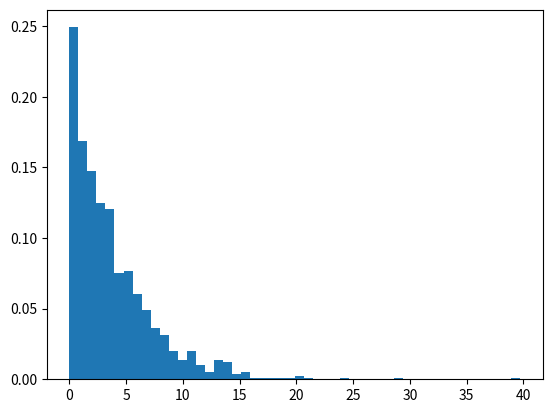

The matplotlib source for this figure:
# import numpy
import numpy as np
import matplotlib.pyplot as plt

# Using noncentral_f() method
gfg = np.random.noncentral_f(1.24, 21, 3, 1000)

count, bins, ignored = plt.hist(gfg, 50, density = True)
plt.show()
